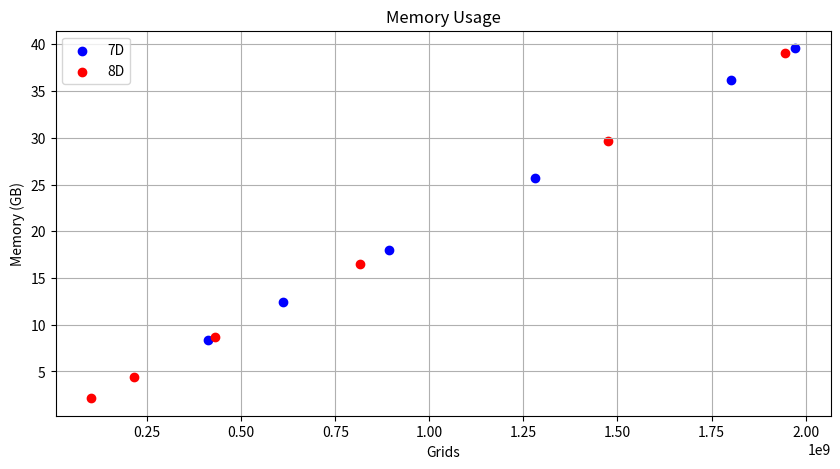

Generate this figure with matplotlib: (Note: this script raises an exception after producing the figure.)
import numpy as numpy
import matplotlib.pyplot as plt

# plotting data
grids_7D = [17**7, 18**7, 19**7, 20**7, 21**7, 21**6*23]  # unit: 1
memory_7D = [8.34, 12.38, 18.02, 25.75, 36.18, 39.58] # unit: GB
time_7D = [3097.58, 4573.42, 6855.89, 9793.90, 13962.47, 20378.97] # unit: s

grids_8D = [10**8, 11**8, 12**8, 13**8, 14**8, 14**4*15**4]  # unit: 1
memory_8D = [2.14, 4.42, 8.74, 16.45, 29.65, 39.03] # unit: GB
time_8D = [126.14, 270.27, 534.50, 1516.57, 2782.50, 3722.27] # unit: s


# Plotting memory usage
plt.figure(figsize=(10, 5))
plt.scatter(grids_7D, memory_7D, label='7D', marker='o', color='b')
plt.scatter(grids_8D, memory_8D, label='8D', marker='o', color='r')

plt.xlabel('Grids')
plt.ylabel('Memory (GB)')
plt.title('Memory Usage')
plt.legend()
plt.grid(True)
plt.savefig('MRAG_Results/CalculationMemory_7D8D.png')
plt.show()


# plt.figure(figsize=(10, 5))
# plt.scatter(grids_7D, memory_7D, label='7D', marker='o')
# plt.scatter(grids_8D, memory_8D, label='8D', marker='o')
# # Connecting points with dashed lines
# for i in range(len(grids_7D)):
#     plt.plot([grids_7D[i], grids_8D[i]], [memory_7D[i], memory_8D[i]], 'k--')

# plt.xlabel('Grids')
# plt.ylabel('Memory (GB)')
# plt.title('Memory Usage')
# plt.legend()
# plt.grid(True)
# plt.show()


# Plotting time consumption
plt.figure(figsize=(10, 5))
plt.plot(grids_7D, time_7D, marker='o', label='7D')
plt.plot(grids_8D, time_8D, marker='o', label='8D')
plt.xlabel('Grids')
plt.ylabel('Time (s)')
plt.title('Time Consumption')
plt.legend()
plt.grid(True)
plt.savefig('MRAG_Results/CalculationTime_7D8D.png')
plt.show()
